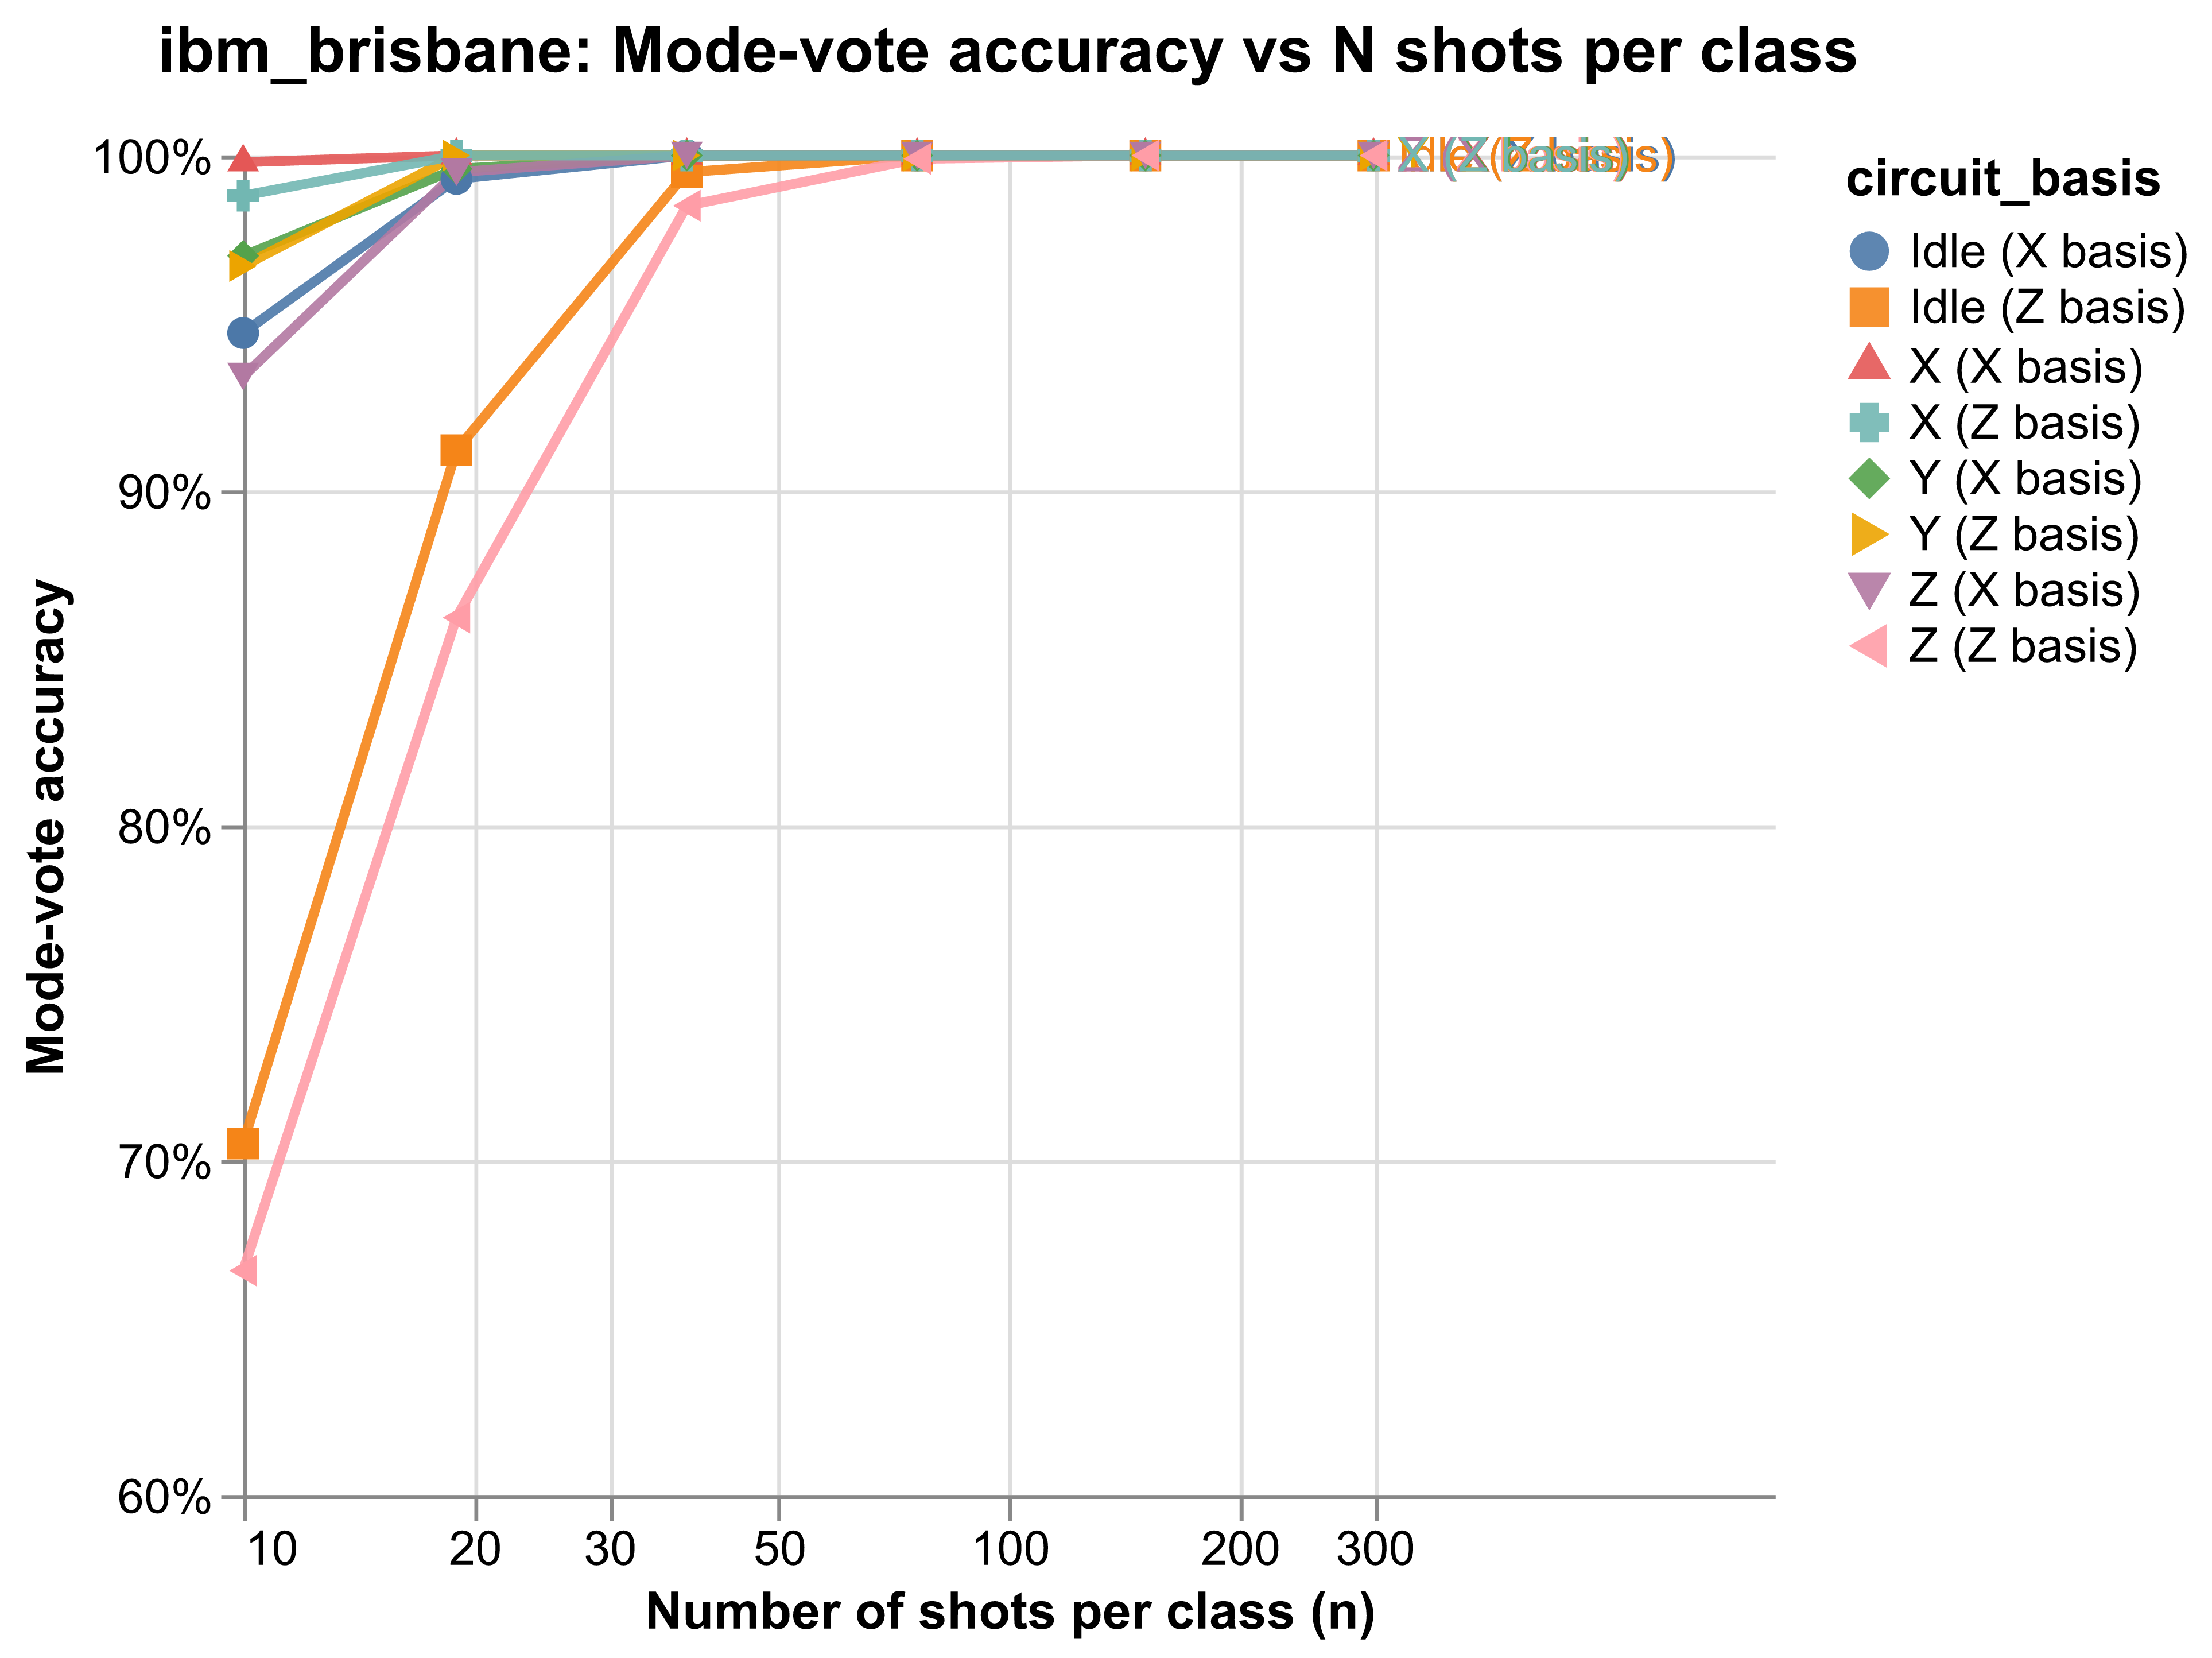

The data file committed next to this chart (first rows):
X_X, X_Z, Y_X, Y_Z, Z_X, Z_Z, idle_X, idle_Z, n
0.998, 0.988, 0.97, 0.967, 0.934, 0.667, 0.947, 0.705, 10
1.0, 1.0, 0.996, 1.0, 0.995, 0.862, 0.993, 0.912, 19
1.0, 1.0, 1.0, 1.0, 1.0, 0.985, 1.0, 0.995, 38
1.0, 1.0, 1.0, 1.0, 1.0, 0.999, 1.0, 1.0, 76
1.0, 1.0, 1.0, 1.0, 1.0, 1.0, 1.0, 1.0, 151
1.0, 1.0, 1.0, 1.0, 1.0, 1.0, 1.0, 1.0, 300
